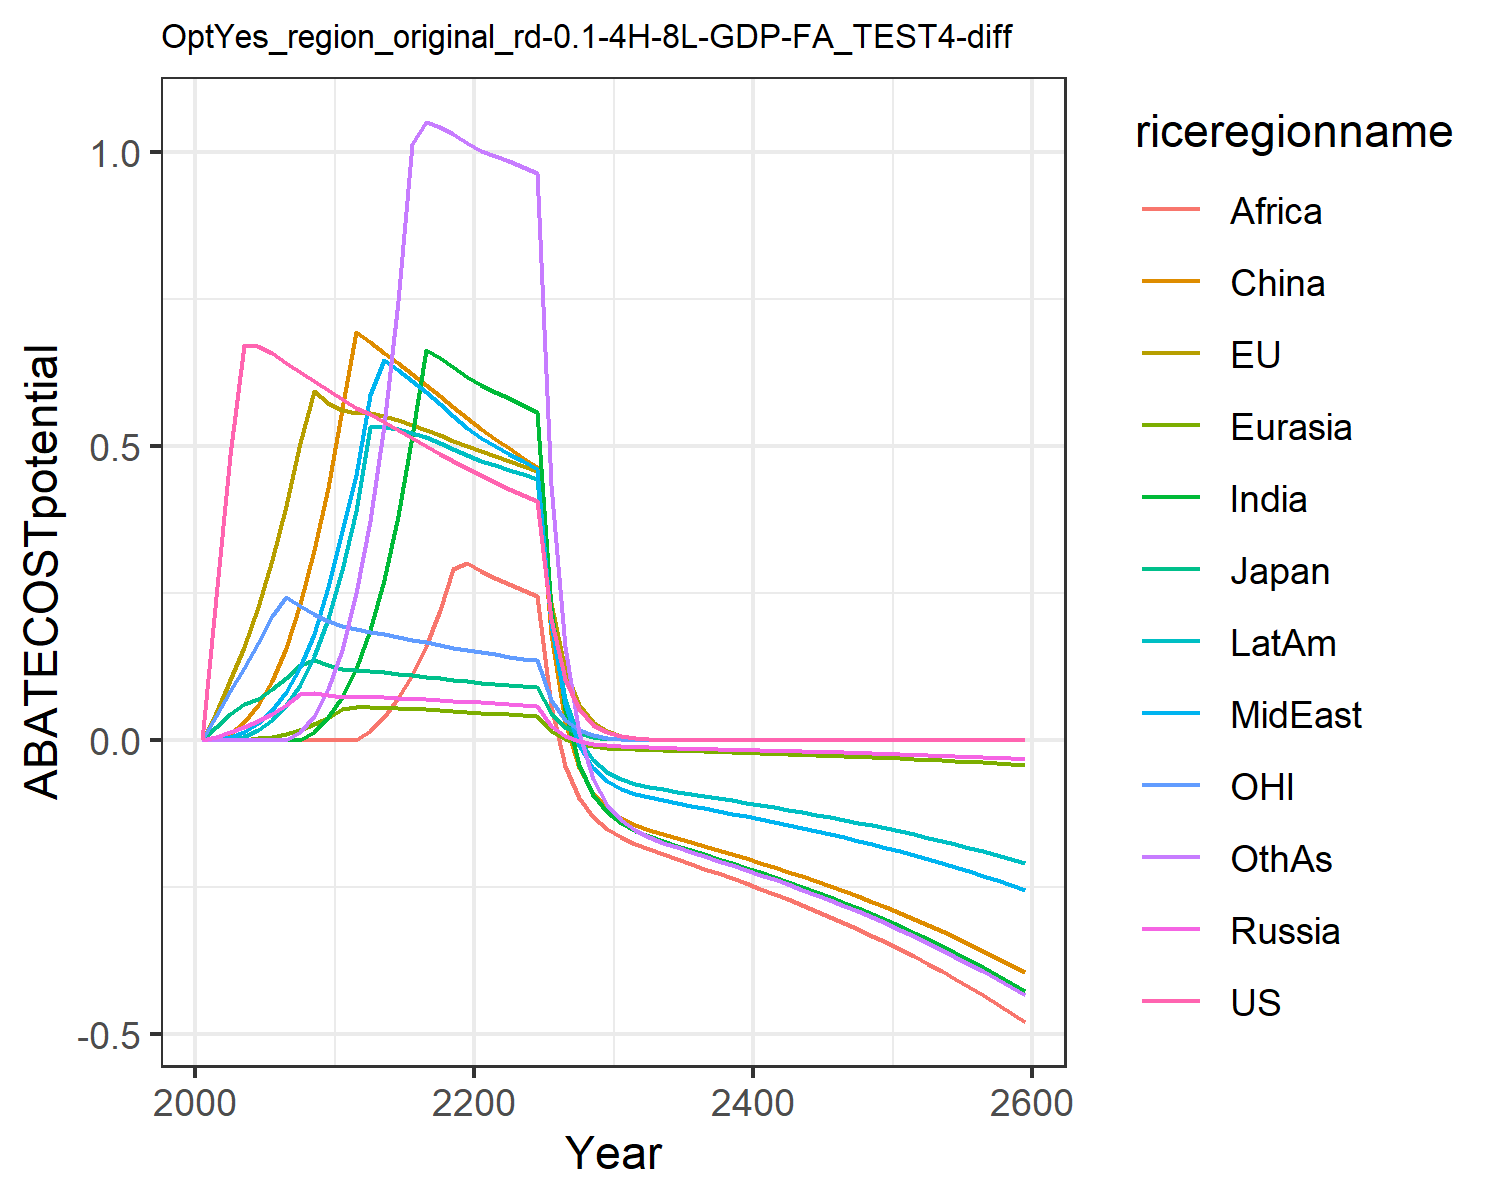

Values plotted in this chart, from the file beside it:
0.0, 0.0, 0.0, 0.0, 0.0, 0.0, 0.0, 0.0, 0.0, 0.0, 0.0, 0.0
0.244, 0.04674, 0.02344, 0.006169, 2.168404344971009e-19, 0.0006662, 4.336808689942018e-18, 0.0007678, 1.734723475976807e-18, 8.673617379884035e-19, 0.04066, 1.734723475976807e-18
0.4848, 0.1031, 0.04542, 0.01424, 4.336808689942018e-19, 0.01093, 6.938893903907228e-18, 0.00527, 5.204170427930421e-18, 0.0003446, 0.08449, 1.734723475976807e-18
0.6714, 0.158, 0.06145, 0.02229, 0.001055, 0.0303, 6.938893903907228e-18, 0.01417, 6.938893903907228e-18, 0.006315, 0.1228, 0.0
0.6705, 0.2259, 0.07108, 0.03233, 0.00315, 0.06001, 6.938893903907228e-18, 0.02944, 1.0408340855860843e-17, 0.01727, 0.1654, 0.0
0.6592, 0.3061, 0.08658, 0.04492, 0.006414, 0.101, -3.469446951953614e-18, 0.05149, 3.469446951953614e-18, 0.03426, 0.2109, 3.469446951953614e-18
0.6421, 0.3989, 0.1068, 0.06043, 0.01125, 0.1573, 3.469446951953614e-18, 0.08189, 0.0, 0.05928, 0.243, -6.938893903907228e-18
0.6256, 0.5062, 0.1287, 0.07864, 0.01806, 0.2309, 1.3877787807814457e-17, 0.124, 6.938893903907228e-18, 0.09486, 0.2283, 0.01403
0.6102, 0.5934, 0.1362, 0.08091, 0.02715, 0.3231, 0.01472, 0.181, -6.938893903907228e-18, 0.1433, 0.2149, 0.04212
0.596, 0.5736, 0.1273, 0.07629, 0.03848, 0.4291, 0.03888, 0.2602, 6.938893903907228e-18, 0.2071, 0.2025, 0.08749
0.5811, 0.562, 0.1219, 0.07392, 0.05369, 0.5631, 0.07367, 0.3563, 0.0, 0.2902, 0.194, 0.1541
0.5644, 0.5572, 0.1192, 0.07346, 0.05682, 0.6945, 0.1215, 0.4516, 6.938893903907228e-18, 0.3906, 0.1887, 0.2513
0.5548, 0.556, 0.1178, 0.07348, 0.05648, 0.6766, 0.1877, 0.5868, 0.01658, 0.5331, 0.185, 0.3735
0.5421, 0.5511, 0.1157, 0.07294, 0.05574, 0.6586, 0.2732, 0.6472, 0.04015, 0.5324, 0.1805, 0.5359
0.5281, 0.5443, 0.1132, 0.07209, 0.05478, 0.6407, 0.3822, 0.6299, 0.07152, 0.5288, 0.1758, 0.7465
0.5141, 0.5363, 0.1106, 0.07106, 0.05367, 0.6227, 0.518, 0.6113, 0.1116, 0.523, 0.171, 1.014
0.5003, 0.5277, 0.108, 0.06989, 0.05242, 0.6043, 0.6643, 0.592, 0.1611, 0.5154, 0.1664, 1.051
0.4871, 0.5187, 0.1055, 0.06861, 0.05106, 0.5855, 0.6504, 0.5721, 0.2209, 0.5063, 0.1619, 1.043
0.4744, 0.5095, 0.103, 0.06727, 0.04962, 0.5665, 0.635, 0.552, 0.2916, 0.496, 0.1576, 1.031
0.4624, 0.5002, 0.1006, 0.06586, 0.0481, 0.5472, 0.618, 0.5317, 0.3017, 0.4846, 0.1535, 1.015
0.4505, 0.4913, 0.09826, 0.06437, 0.04666, 0.5292, 0.6036, 0.5144, 0.2879, 0.4749, 0.1496, 1.003
0.4388, 0.4827, 0.09609, 0.06281, 0.04532, 0.5128, 0.5925, 0.5004, 0.276, 0.4673, 0.1459, 0.9942
0.4276, 0.4742, 0.094, 0.06124, 0.044, 0.4967, 0.5816, 0.4873, 0.266, 0.4598, 0.1424, 0.9854
0.4168, 0.4659, 0.09199, 0.05964, 0.04266, 0.4808, 0.5702, 0.4745, 0.2561, 0.4522, 0.1391, 0.9753
0.4066, 0.4578, 0.09006, 0.05804, 0.0413, 0.4649, 0.5584, 0.4618, 0.2461, 0.4442, 0.1359, 0.9638
0.2058, 0.2333, 0.04576, 0.02497, 0.01508, 0.18, 0.2256, 0.1986, 0.05757, 0.1981, 0.06892, 0.4346
0.1042, 0.1189, 0.02326, 0.007865, 0.00137, 0.03171, 0.05124, 0.06244, -0.04298, 0.07004, 0.03496, 0.1582
0.0528, 0.06058, 0.01182, -0.001106, -0.00596, -0.047, -0.0416, -0.00895, -0.09832, 0.002714, 0.01774, 0.01238
0.02674, 0.03084, 0.006003, -0.005931, -0.01003, -0.09032, -0.09258, -0.04733, -0.1305, -0.0335, 0.008998, -0.06607
0.01355, 0.0157, 0.00305, -0.008648, -0.01245, -0.1157, -0.1221, -0.06891, -0.1508, -0.05375, 0.004564, -0.1098
0.00685, 0.007971, 0.001546, -0.0103, -0.01403, -0.1319, -0.1408, -0.08204, -0.1652, -0.06586, 0.00231, -0.1359
0.003457, 0.004035, 0.0007811, -0.01139, -0.01516, -0.1432, -0.1537, -0.09073, -0.1763, -0.07367, 0.001166, -0.1527
0.001743, 0.00204, 0.0003944, -0.01218, -0.01604, -0.1519, -0.1634, -0.09703, -0.1855, -0.0792, 0.0005883, -0.1645
0.000879, 0.001031, 0.0001991, -0.01283, -0.01682, -0.1594, -0.1717, -0.1022, -0.1939, -0.08364, 0.0002967, -0.1739
0.0004432, 0.0005207, 0.0001005, -0.01342, -0.01755, -0.1664, -0.1793, -0.1069, -0.2021, -0.08757, 0.0001496, -0.1821
0.0002234, 0.0002629, 5.068043329068233e-5, -0.01398, -0.01826, -0.1732, -0.1867, -0.1114, -0.2101, -0.09127, 7.538488090602663e-5, -0.1899
0.0001126, 0.0001327, 2.5564838758131104e-5, -0.01453, -0.01897, -0.1799, -0.194, -0.1158, -0.2182, -0.0949, 3.7995950075177023e-5, -0.1974
5.6761185942008096e-5, 6.699776119504238e-5, 1.2894494166552863e-5, -0.01509, -0.01969, -0.1867, -0.2014, -0.1202, -0.2265, -0.09854, 1.9149939775999647e-5, -0.205
2.861103357165076e-5, 3.380961833693868e-5, 6.50328613707727e-6, -0.01565, -0.02042, -0.1937, -0.2089, -0.1247, -0.2349, -0.1022, 9.651197983417436e-6, -0.2127
1.442159326791297e-5, 1.7059082578951276e-5, 3.279700941844677e-6, -0.01623, -0.02117, -0.2008, -0.2166, -0.1292, -0.2435, -0.106, 4.863875503434437e-6, -0.2205
7.269280792866982e-6, 8.606248616764244e-6, 1.6539110937124414e-6, -0.01681, -0.02194, -0.2081, -0.2244, -0.1339, -0.2523, -0.1098, 2.451168730148145e-6, -0.2285
3.6641094155116186e-6, 4.341311050547524e-6, 8.340061951414865e-7, -0.01742, -0.02272, -0.2155, -0.2324, -0.1387, -0.2613, -0.1138, 1.235249732118331e-6, -0.2367
1.8469033623779958e-6, 2.1896855032365124e-6, 4.205403050045588e-7, -0.01804, -0.02353, -0.2232, -0.2407, -0.1437, -0.2707, -0.1178, 6.224836176562251e-7, -0.2451
9.30933312842921e-7, 1.1043349968314834e-6, 2.1204544117955545e-7, -0.01868, -0.02436, -0.2311, -0.2492, -0.1488, -0.2802, -0.122, 3.1368468182730023e-7, -0.2538
4.692361226309157e-7, 5.569061697650328e-7, 1.0691401563957318e-7, -0.01933, -0.02522, -0.2392, -0.258, -0.154, -0.2901, -0.1263, 1.5807069291683128e-7, -0.2627
2.3651712458896377e-7, 2.808204773751394e-7, 5.3904620659580946e-8, -0.02001, -0.0261, -0.2476, -0.267, -0.1594, -0.3002, -0.1307, 7.965305551263679e-8, -0.2719
1.192152678836597e-7, 1.4159377923506078e-7, 2.7177164114317408e-8, -0.0207, -0.027, -0.2562, -0.2763, -0.1649, -0.3106, -0.1352, 4.013718434820426e-8, -0.2813
6.008958204655868e-8, 7.138895716128555e-8, 1.3701562903299477e-8, -0.02141, -0.02794, -0.265, -0.2858, -0.1706, -0.3213, -0.1399, 2.0224838729364168e-8, -0.2911
3.028756891707705e-8, 3.599083395979513e-8, 6.907563121242862e-9, -0.02215, -0.0289, -0.2741, -0.2956, -0.1764, -0.3323, -0.1447, 1.0191010242385974e-8, -0.301
1.526607938745617e-8, 1.8143835391315395e-8, 3.4823247779279976e-9, -0.02291, -0.02988, -0.2835, -0.3057, -0.1825, -0.3437, -0.1496, 5.135038552108509e-9, -0.3113
7.694642624587446e-9, 9.146284239310611e-9, 1.755513400812752e-9, -0.02369, -0.0309, -0.2931, -0.3161, -0.1887, -0.3554, -0.1547, 2.5874070666103365e-9, -0.322
3.878351947663829e-9, 4.610421188009142e-9, 8.849734375591594e-10, -0.02449, -0.03195, -0.3031, -0.3269, -0.1951, -0.3675, -0.16, 1.3037089971136597e-9, -0.3329
1.9548066824240853e-9, 2.3239059672267237e-9, 4.4611643261219716e-10, -0.02532, -0.03303, -0.3134, -0.3379, -0.2017, -0.3799, -0.1654, 6.568885253593316e-10, -0.3441
9.85276831991342e-10, 1.1713322744693111e-9, 2.2488409435227397e-10, -0.02618, -0.03415, -0.3239, -0.3493, -0.2085, -0.3927, -0.171, 3.309771760334294e-10, -0.3558
4.9660446653484e-10, 5.903732960419312e-10, 1.1336066341505582e-10, -0.02706, -0.0353, -0.3348, -0.3611, -0.2155, -0.4059, -0.1767, 1.6676311932213463e-10, -0.3677
2.5030003657390416e-10, 2.97549779551704e-10, 5.7142558214810035e-11, -0.02796, -0.03648, -0.3461, -0.3732, -0.2227, -0.4196, -0.1827, 8.402292406884528e-11, -0.3801
1.261563746662079e-10, 1.4996160168740462e-10, 2.8803889789961543e-11, -0.0289, -0.0377, -0.3577, -0.3857, -0.2302, -0.4336, -0.1888, 4.233422385846099e-11, -0.3928
6.358512699590884e-11, 7.557690222637809e-11, 1.4519017295889368e-11, -0.02987, -0.03896, -0.3696, -0.3986, -0.2379, -0.4481, -0.1951, 2.1329547520328474e-11, -0.4059
3.204793164810666e-11, 3.808795487134644e-11, 7.318437190598223e-12, -0.03086, -0.04026, -0.382, -0.4119, -0.2458, -0.4631, -0.2016, 1.074652619889653e-11, -0.4195
1.615260806929708e-11, 1.9194493352563237e-11, 3.688883276075465e-12, -0.03189, -0.04161, -0.3947, -0.4256, -0.254, -0.4785, -0.2083, 5.414410225357328e-12, -0.4335
